Image classification data set "TrainTest" (PKhuang-TW/NCTU_Interaction-Design-VR on GitHub). Class labels (5): fire, heart, lightening, wall, wind.

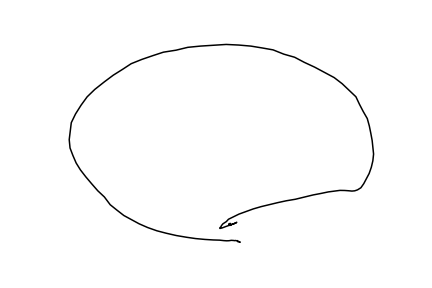
Label: fire

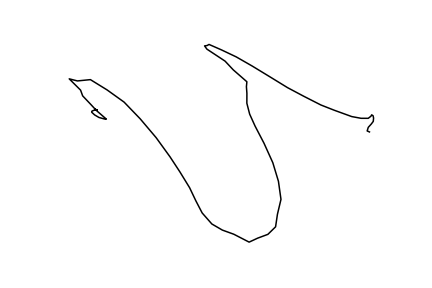
Label: lightening

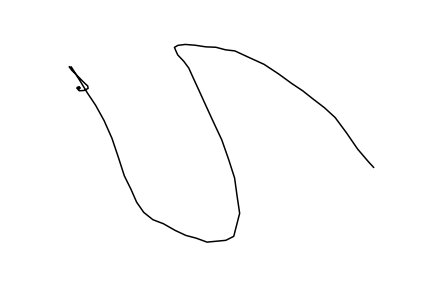
Label: lightening

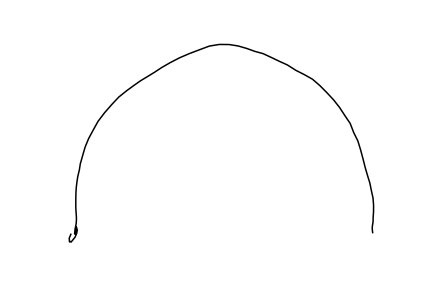
Label: wall

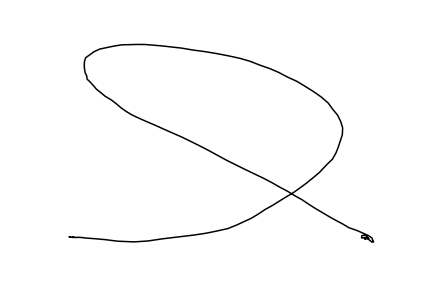
Label: wind

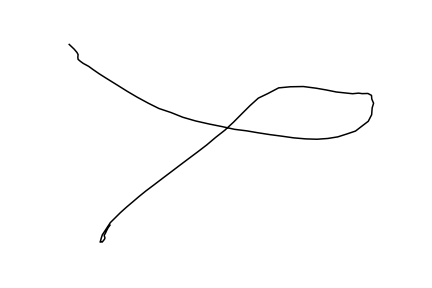
Label: wind
